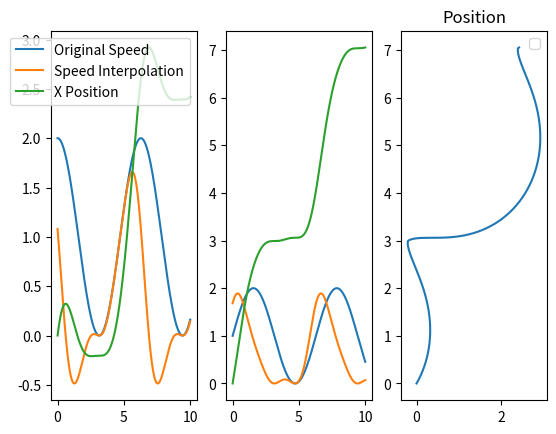

This chart was generated by the following Python code:
#plot race track

import numpy as np
from matplotlib import pyplot as plt
import scipy
from scipy.interpolate import interp1d
from scipy import integrate

#Accept Speed(mph), time(sec) and wheel angle(degrees) lists
#return a list of x and y values
def benj_position(speed, time, angle):

    #convert MPH to MPS
    speed = [x * 0.000278 for x in speed]

    #use speed and time to make distance traveled per second
    distance = speed * time

    theta = 0
    x = 0
    y = 0
    x_val = [0]
    y_val = [0]

    angle = np.deg2rad(angle)

    for dist, ang in zip(distance, angle):
        theta += ang

        x += dist * np.cos(theta)
        x_val.append(x)
        y += dist * np.sin(theta)
        y_val.append(y)

    return x_val, y_val

def dallin_position(speed, time, angle):

    theta = np.deg2rad(angle)

    x = speed * np.cos(theta)
    y = speed * np.sin(theta)

    return x, y


def derive(f, x0, h=1e-5):
    return (f(x0 + h) - f(x0)) / h

if __name__ == "__main__":
    minim = 0
    maxim = 10

    time = np.linspace(minim, maxim, 1000)
    angle = np.sin(time)+1
    speed = np.cos(time)+1

    f_x = scipy.interpolate.interp1d(time, speed*np.cos(angle), kind='cubic')
    # print(f_speed.coeffs)
    ysnew = f_x(time)

    f_y = scipy.interpolate.interp1d(time, speed * np.sin(angle), kind='cubic')
    yanew = f_y(time)

    # integrate
    def f_distance(f, t):
        return scipy.integrate.quad(f, 0, t)[0]

    # Evaluate the integral of f_speed at some points
    x_pos = np.array([f_distance(f_x, t) for t in time])
    y_pos = np.array([f_distance(f_y, t) for t in time])

    plt.subplot(131)
    plt.plot(time, speed, label="Original Speed")
    plt.subplot(132)
    plt.plot(time, angle, label="Original Angle")

    # get interpolating points
    # time = time[:-1]
    ysder = f_x(time)
    yader = f_y(time)

    # derive and plot
    plt.subplot(131)
    plt.plot(time, ysder, label="Speed Interpolation")
    # plt.plot(time, derive(f_speed, time), label="Speed Derivative")
    plt.plot(time, x_pos, label="X Position")
    plt.legend()

    plt.subplot(132)
    plt.plot(time, yader, label="Angle Interpolation")
    # plt.plot(time, derive(f_angle, time), label="Angle Derivative")
    plt.plot(time, y_pos, label="Y Position")

    plt.subplot(133)
    plt.plot(x_pos, y_pos)
    plt.title("Position")

    plt.legend()
    plt.show()

    pass